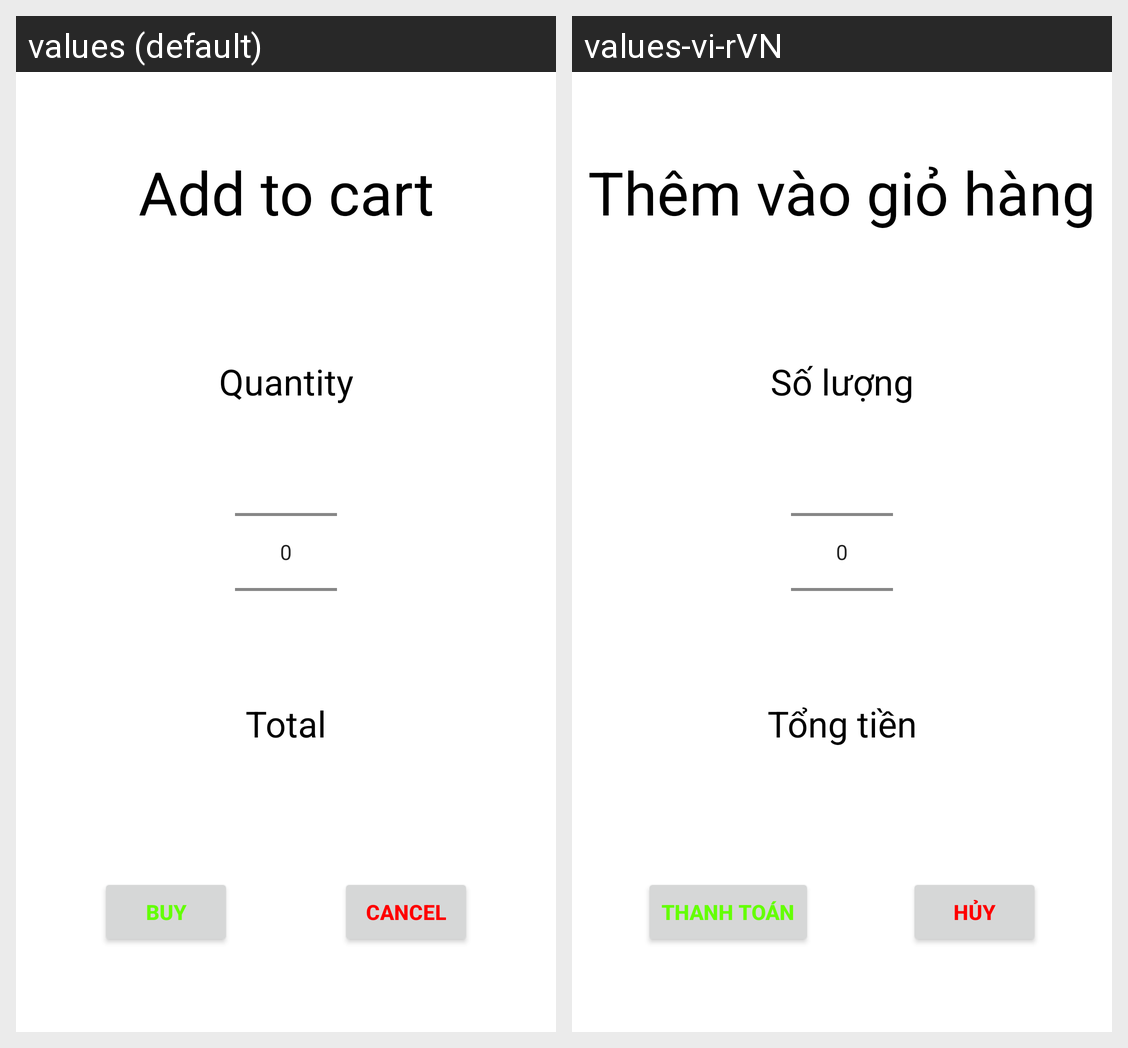

Locale-by-locale string values for the Android screen shown in this grid:
Android screen res/layout/dialog_add_orderinfo.xml rendered under 2 locales, left to right: values (default), values-vi-rVN. Device: Nexus 5 (rendered at 1080×1920; each locale shown at half size, 540×960, under a caption strip naming it); theme Theme.AppCandyBug.
Strings drawn on this screen, with the default value and each locale's value (text and hints the layout hard-codes, and strings that could not be matched under every locale, appear in the picture but are not listed):

add_to_cart
  values: Add to cart
  values-vi-rVN: Thêm vào giỏ hàng

total
  values: Total
  values-vi-rVN: Tổng tiền

quantity
  values: Quantity
  values-vi-rVN: Số lượng

buy
  values: Buy
  values-vi-rVN: Thanh toán

cancel
  values: Cancel
  values-vi-rVN: Hủy
